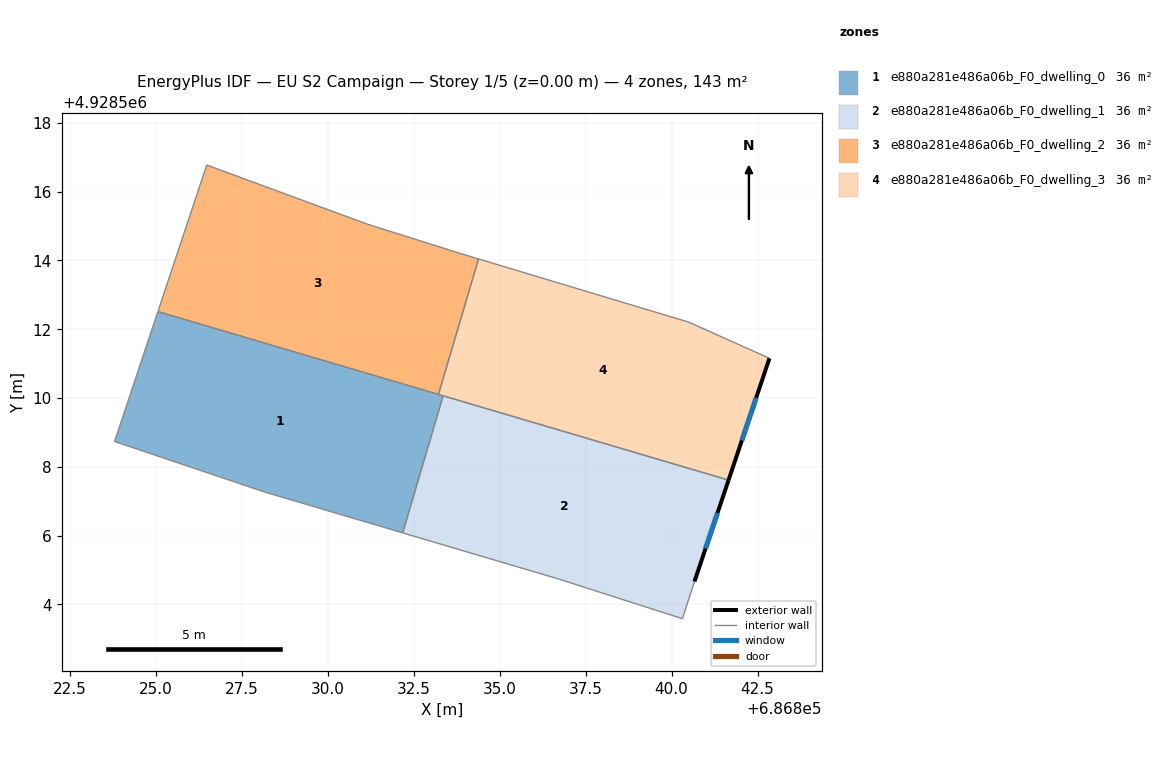
=== STOREY PLAN SPEC (per zone: floor XY polygon, exterior-wall plan segments, windows/doors) ===
zone 1: e880a281e486a06b_F0_dwelling_0  (35.8 m²)
  floor: (686832.18, 4928506.08) (686833.36, 4928510.06) (686825.07, 4928512.51) (686823.81, 4928508.74) (686828.18, 4928507.26)
  interior walls: 6
zone 2: e880a281e486a06b_F0_dwelling_1  (35.8 m²)
  floor: (686840.32, 4928503.58) (686840.67, 4928504.66) (686841.66, 4928507.61) (686833.36, 4928510.06) (686832.18, 4928506.08) (686836.70, 4928504.74)
  exterior wall: (686841.66, 4928507.61) – (686840.67, 4928504.66)  [3.1 m]
    window: (686841.33, 4928506.65) – (686840.99, 4928505.62)  [1.1 m²]
  interior walls: 5
zone 3: e880a281e486a06b_F0_dwelling_2  (35.8 m²)
  floor: (686833.22, 4928510.10) (686834.39, 4928514.04) (686833.89, 4928514.19) (686831.16, 4928515.05) (686826.49, 4928516.77) (686825.07, 4928512.51)
  interior walls: 6
zone 4: e880a281e486a06b_F0_dwelling_3  (35.8 m²)
  floor: (686841.66, 4928507.61) (686842.85, 4928511.15) (686840.51, 4928512.20) (686834.39, 4928514.04) (686833.22, 4928510.10)
  exterior wall: (686842.85, 4928511.15) – (686841.66, 4928507.61)  [3.7 m]
    window: (686842.46, 4928510.00) – (686842.04, 4928508.76)  [1.4 m²]
  interior walls: 5

=== DERIVED (storey summary) ===
Building: EU S2 Campaign
Storey: 1 of 5  (floor level z = 0.00 m)
Storey gross floor area: 143.3 m²
Zones on this storey: 4
  - e880a281e486a06b_F0_dwelling_0: floor 35.8 m²
  - e880a281e486a06b_F0_dwelling_1: floor 35.8 m²; exterior wall 3.1 m (9.3 m²); 1 window(s) 1.1 m²; WWR 12.2%
  - e880a281e486a06b_F0_dwelling_2: floor 35.8 m²
  - e880a281e486a06b_F0_dwelling_3: floor 35.8 m²; exterior wall 3.7 m (11.2 m²); 1 window(s) 1.4 m²; WWR 12.2%
Zone adjacency (shared interzone walls):
  - e880a281e486a06b_F0_dwelling_0 ↔ e880a281e486a06b_F0_dwelling_1
  - e880a281e486a06b_F0_dwelling_0 ↔ e880a281e486a06b_F0_dwelling_2
  - e880a281e486a06b_F0_dwelling_0 ↔ e880a281e486a06b_F0_dwelling_3
  - e880a281e486a06b_F0_dwelling_1 ↔ e880a281e486a06b_F0_dwelling_3
  - e880a281e486a06b_F0_dwelling_2 ↔ e880a281e486a06b_F0_dwelling_3